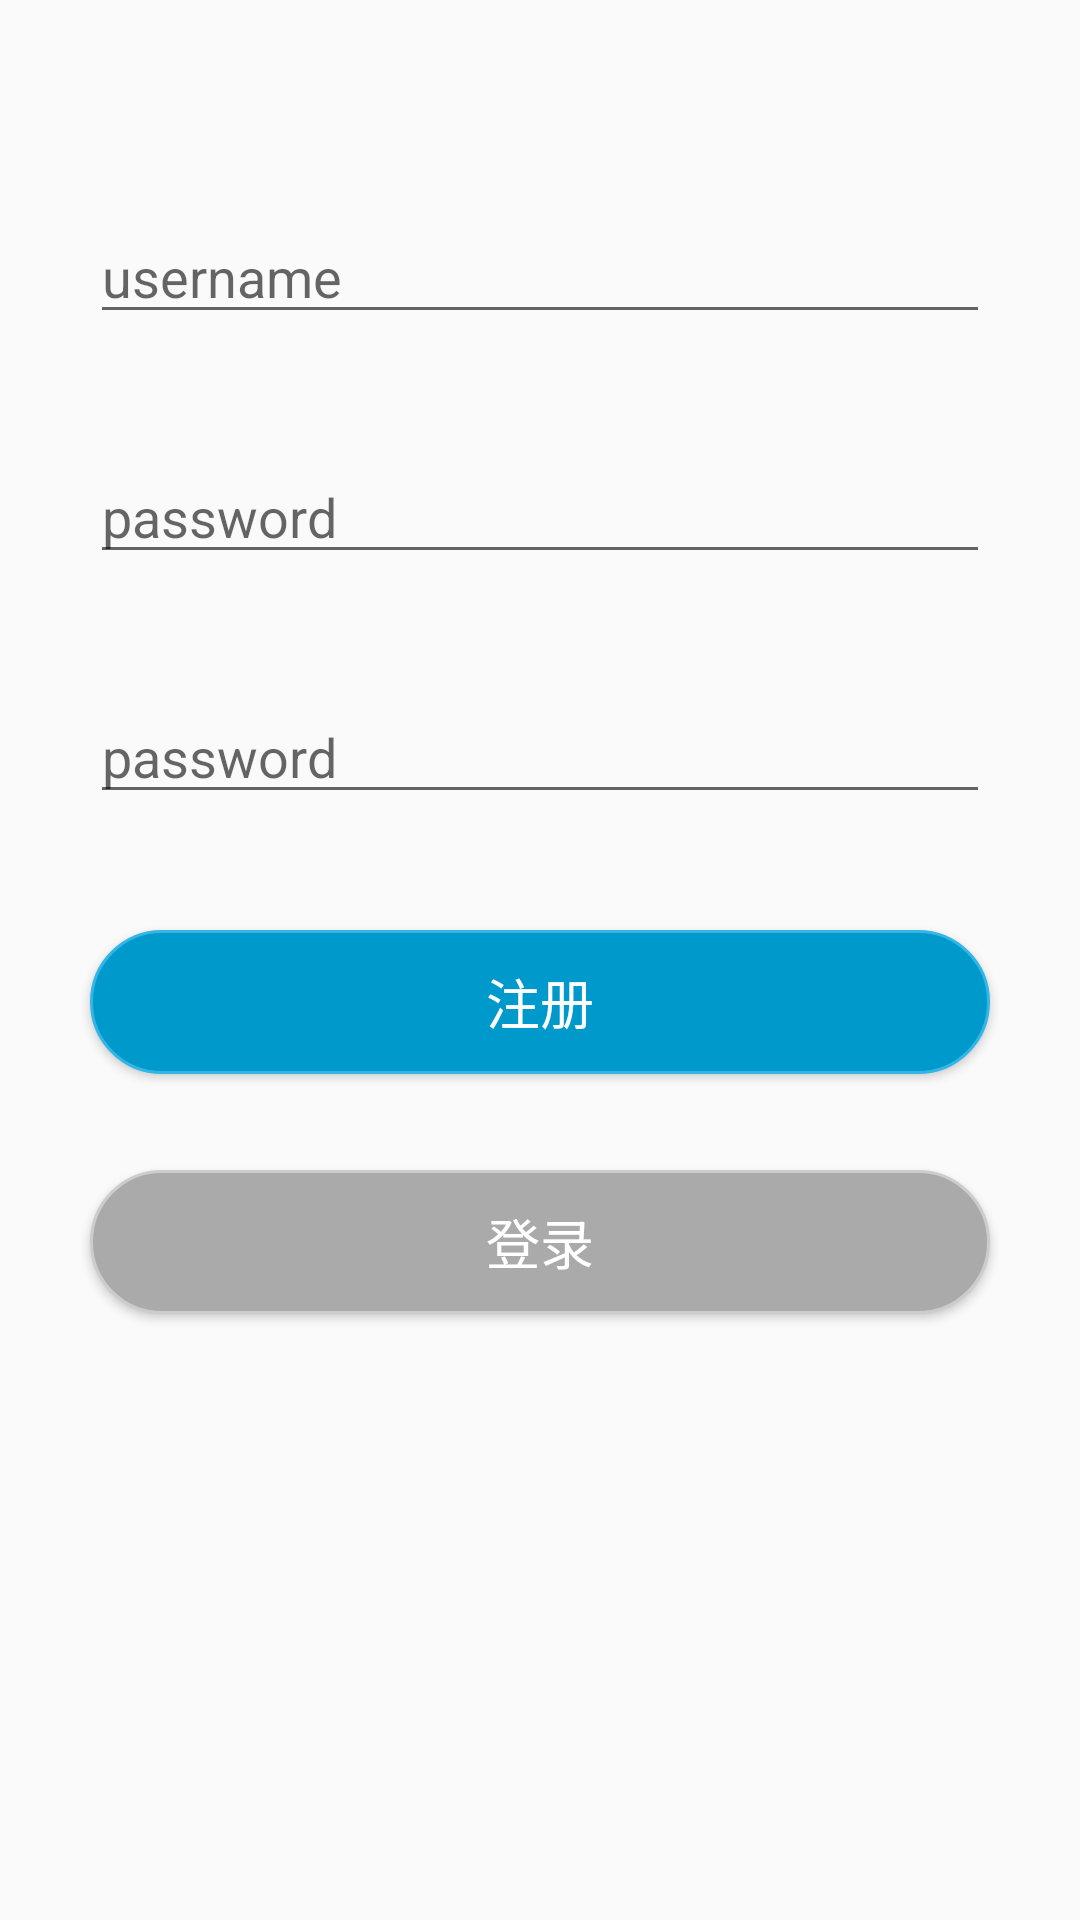

Produce the Android XML layout that renders to this screen, including the resource entries it uses.
<!-- AndroidManifest.xml: application theme AppTheme -->
<!-- res/layout/activity_register.xml -->
<?xml version="1.0" encoding="utf-8"?>
<RelativeLayout xmlns:android="http://schemas.android.com/apk/res/android"
    xmlns:tools="http://schemas.android.com/tools"
    android:id="@+id/activity_register"
    android:layout_width="match_parent"
    android:layout_height="match_parent"
    tools:context="com.cccxm.english.mvp.view.activity.RegisterActivity">

    <android.support.design.widget.TextInputEditText
        android:id="@+id/username"
        style="@style/edit_info"
        android:layout_marginTop="70dp"
        android:hint="username"
        android:inputType="phone" />

    <android.support.design.widget.TextInputEditText
        android:id="@+id/password1"
        style="@style/edit_info"
        android:layout_marginTop="150dp"
        android:hint="password"
        android:inputType="textPassword" />

    <android.support.design.widget.TextInputEditText
        android:id="@+id/password2"
        style="@style/edit_info"
        android:layout_marginTop="230dp"
        android:hint="password"
        android:inputType="textPassword" />

    <Button
        android:id="@+id/register_bt"
        style="@style/edit_info"
        android:layout_marginTop="310dp"
        android:background="@drawable/main_button"
        android:text="注册"
        android:textColor="@android:color/white"
        android:textSize="18sp" />

    <Button
        android:id="@+id/login_bt"
        style="@style/edit_info"
        android:layout_marginTop="390dp"
        android:background="@drawable/secend_button"
        android:text="登录"
        android:textColor="@android:color/white"
        android:textSize="18sp" />
</RelativeLayout>
<!-- resources referenced by this layout -->
<resources>
  <!-- drawable main_button (drawable) -->
  <?xml version="1.0" encoding="utf-8"?>
  <shape xmlns:android="http://schemas.android.com/apk/res/android"
      android:shape="rectangle">
      <corners android:radius="100dp" />
      <solid android:color="@android:color/holo_blue_dark" />
      <stroke
          android:width="1dp"
          android:color="@android:color/holo_blue_light" />
  </shape>
  <!-- drawable secend_button (drawable) -->
  <?xml version="1.0" encoding="utf-8"?>
  <shape xmlns:android="http://schemas.android.com/apk/res/android"
      android:shape="rectangle">
      <corners android:radius="100dp" />
      <solid android:color="@android:color/darker_gray" />
      <stroke
          android:width="1dp"
          android:color="#ccc" />
  </shape>
  <style name="edit_info">
          <item name="android:layout_width">match_parent</item>
          <item name="android:layout_height">wrap_content</item>
          <item name="android:layout_alignParentTop">true</item>
          <item name="android:layout_centerHorizontal">true</item>
          <item name="android:layout_marginLeft">30dp</item>
          <item name="android:layout_marginRight">30dp</item>
      </style>
  <style name="AppTheme" parent="Theme.AppCompat.Light.DarkActionBar">
          
          <item name="colorPrimary">@color/colorPrimary</item>
          <item name="colorPrimaryDark">@color/colorPrimaryDark</item>
          <item name="colorAccent">@color/colorAccent</item>
      </style>
  <!-- not gathered from this repository: default colours our renderer supplied (Android Studio template values) -->
  <color name="colorPrimary">#FF6200EE</color>
  <color name="colorPrimaryDark">#FF3700B3</color>
  <color name="colorAccent">#FF03DAC5</color>
</resources>
